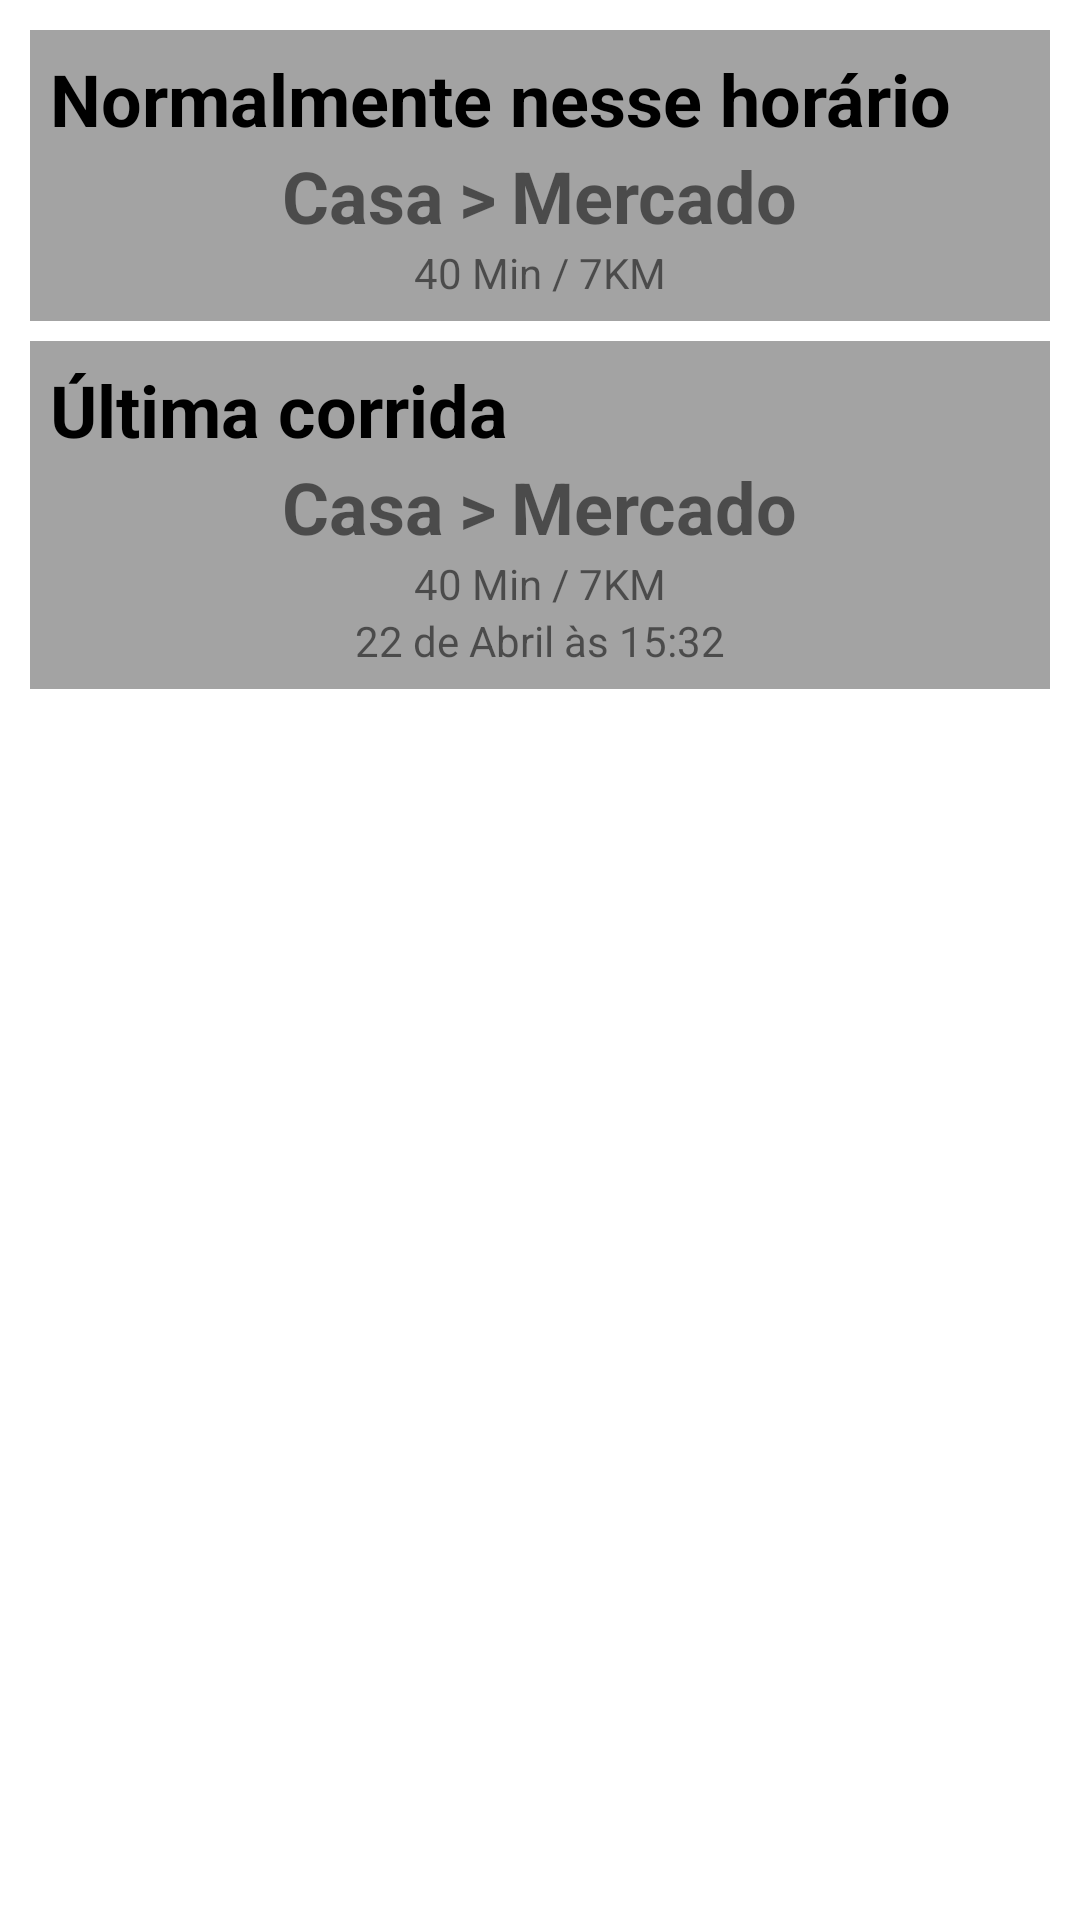

Reconstruct the res/layout file that produces this screen, plus the resources it refers to.
<!-- AndroidManifest.xml: application theme Theme.FiapPrototipoPreview -->
<!-- res/layout/fragment_home.xml -->
<?xml version="1.0" encoding="utf-8"?>
<LinearLayout xmlns:android="http://schemas.android.com/apk/res/android"
    xmlns:app="http://schemas.android.com/apk/res-auto"
    xmlns:tools="http://schemas.android.com/tools"
    android:layout_width="match_parent"
    android:layout_height="match_parent"
    android:orientation="vertical"
    android:padding="30px"
    tools:context=".ui.home.HomeFragment">

    <LinearLayout
        android:layout_width="match_parent"
        android:layout_height="wrap_content"
        android:background="#A3A3A3"
        android:gravity="center_horizontal"
        android:orientation="vertical"
        android:padding="20px">

        <TextView
            android:layout_width="match_parent"
            android:layout_height="wrap_content"
            android:text="Normalmente nesse horário"
            android:textColor="#000000"
            android:textSize="24sp"
            android:textStyle="bold" />

        <LinearLayout
            android:layout_width="match_parent"
            android:layout_height="match_parent"
            android:gravity="center_horizontal"
            android:orientation="horizontal"
            android:paddingHorizontal="30px">

            <TextView
                android:layout_width="wrap_content"
                android:layout_height="wrap_content"
                android:text="Casa"
                android:textSize="24sp"
                android:textStyle="bold" />

            <TextView
                android:layout_width="wrap_content"
                android:layout_height="wrap_content"
                android:paddingLeft="15px"
                android:paddingRight="15px"
                android:text=">"
                android:textSize="24sp"
                android:textStyle="bold" />

            <TextView
                android:layout_width="wrap_content"
                android:layout_height="wrap_content"
                android:text="Mercado"
                android:textSize="24sp"
                android:textStyle="bold" />

        </LinearLayout>

        <TextView
            android:layout_width="wrap_content"
            android:layout_height="wrap_content"
            android:background="#00FFFFFF"
            android:backgroundTint="#00FFFFFF"
            android:text="40 Min / 7KM" />
    </LinearLayout>

    <LinearLayout
        android:layout_width="match_parent"
        android:layout_height="wrap_content"
        android:layout_marginTop="20px"
        android:background="#A3A3A3"
        android:gravity="center_horizontal"
        android:orientation="vertical"
        android:padding="20px">

        <TextView
            android:layout_width="match_parent"
            android:layout_height="wrap_content"
            android:text="Última corrida"
            android:textColor="#000000"
            android:textSize="24sp"
            android:textStyle="bold" />

        <LinearLayout
            android:layout_width="match_parent"
            android:layout_height="match_parent"
            android:gravity="center_horizontal"
            android:orientation="horizontal"
            android:paddingHorizontal="30px">

            <TextView
                android:layout_width="wrap_content"
                android:layout_height="wrap_content"
                android:text="Casa"
                android:textSize="24sp"
                android:textStyle="bold" />

            <TextView
                android:layout_width="wrap_content"
                android:layout_height="wrap_content"
                android:paddingLeft="15px"
                android:paddingRight="15px"
                android:text=">"
                android:textSize="24sp"
                android:textStyle="bold" />

            <TextView
                android:layout_width="wrap_content"
                android:layout_height="wrap_content"
                android:text="Mercado"
                android:textSize="24sp"
                android:textStyle="bold" />

        </LinearLayout>

        <TextView
            android:layout_width="wrap_content"
            android:layout_height="wrap_content"
            android:background="#00FFFFFF"
            android:backgroundTint="#00FFFFFF"
            android:text="40 Min / 7KM" />

        <TextView
            android:layout_width="wrap_content"
            android:layout_height="wrap_content"
            android:background="#00FFFFFF"
            android:backgroundTint="#00FFFFFF"
            android:text="22 de Abril às 15:32" />

    </LinearLayout>
</LinearLayout>
<!-- resources referenced by this layout -->
<resources>
  <style name="Theme.FiapPrototipoPreview" parent="Theme.MaterialComponents.DayNight.DarkActionBar">
          
          <item name="colorPrimary">@color/purple_500</item>
          <item name="colorPrimaryVariant">@color/purple_700</item>
          <item name="colorOnPrimary">@color/white</item>
          
          <item name="colorSecondary">@color/teal_200</item>
          <item name="colorSecondaryVariant">@color/teal_700</item>
          <item name="colorOnSecondary">@color/black</item>
          
          <item name="android:statusBarColor">?attr/colorPrimaryVariant</item>
          
      </style>
  <!-- not gathered from this repository: default colours our renderer supplied (Android Studio template values) -->
  <color name="purple_500">#FF6200EE</color>
  <color name="purple_700">#FF3700B3</color>
  <color name="teal_200">#FF03DAC5</color>
  <color name="teal_700">#FF018786</color>
  <color name="black">#FF000000</color>
  <color name="white">#FFFFFFFF</color>
</resources>
